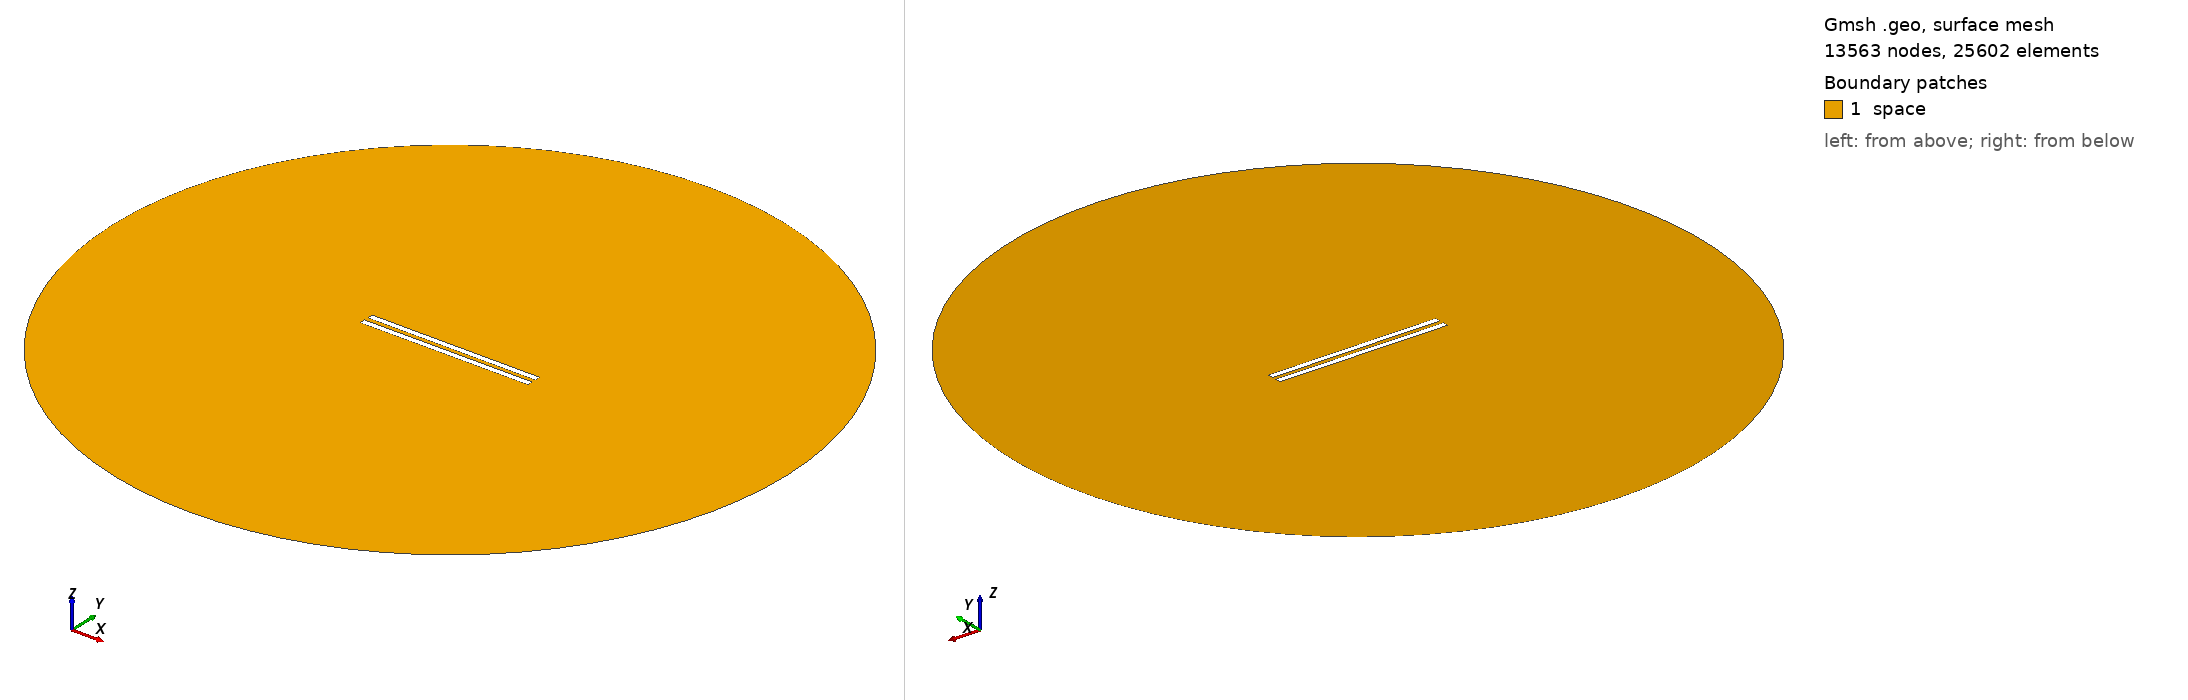

Gmsh geometry script, surface-meshed: 13563 nodes, 25602 surface elements. Boundary patches (legend numbers): 1 space. Left view from above one corner, right view from below the opposite corner. Legend entries are the model's physical surfaces. The drawing asked Gmsh for element sizes between 1% and 20% of the model's largest extent; the script's own settings can give other sizes.

=== 386.geo (drawn) ===
// Set the geometry kernel
SetFactory("OpenCASCADE");

//---------------------------------------
// Rectangles
//---------------------------------------

// Rectangle 1 (top)
Point(1) = {-49.733333333333334, 1.1944444444444444, 0, 1.0};
Point(2) = {49.733333333333334, 1.1944444444444444, 0, 1.0};
Point(3) = {49.733333333333334, 4.661111111111111, 0, 1.0};
Point(4) = {-49.733333333333334, 4.661111111111111, 0, 1.0};

Line(1) = {1, 2};
Line(2) = {2, 3};
Line(3) = {3, 4};
Line(4) = {4, 1};

Line Loop(1) = {1, 2, 3, 4};
Plane Surface(1) = {1};

Rotate { {0, 0, 1}, {0,  1.1944444444444444,  0}, -0.002 } {
  Surface{1};
}

// Rectangle 2 (bottom)
Point(5) = {-49.733333333333334, -1.1944444444444444, 0, 1.0};
Point(6) = {49.733333333333334, -1.1944444444444444, 0, 1.0};
Point(7) = {49.733333333333334, -4.661111111111111, 0, 1.0};
Point(8) = {-49.733333333333334, -4.661111111111111, 0, 1.0};

Line(5) = {5, 6};
Line(6) = {6, 7};
Line(7) = {7, 8};
Line(8) = {8, 5};

Line Loop(2) = {5, 6, 7, 8};
Plane Surface(2) = {2}; 


//---------------------------------------
// Circle
//---------------------------------------

// Define points
Point(9) = {0, 0, 0};        // Center
Point(10) = {200, 0, 0};     // Start point
Point(11) = {0, 200, 0};     // 90 degrees
Point(12) = {-200, 0, 0};    // 180 degrees
Point(13) = {0, -200, 0};    // 270 degrees

// Define circle arcs (each needs start, center, end)
Circle(9) = {10, 9, 11};
Circle(10) = {11, 9, 12};
Circle(11) = {12, 9, 13};
Circle(12) = {13, 9, 10};

// Define curve loop and surface if needed
Curve Loop(3) = {9, 10, 11, 12};
Surface(3) = {3};

// Subtract Rectangles from Circle
BooleanDifference{ Surface{3}; Delete; }{ Surface{1}; Surface{2}; Delete; }

//---------------------------------------
// Transfinite Lines and Surface
//---------------------------------------
r = 7;
Transfinite Line {1, 3} = 50*r Using Progression 1;
Transfinite Line {2, 4} = 2*r Using Progression 1;
Transfinite Line {5, 7} = 50*r Using Progression 1;
Transfinite Line {6, 8} = 2*r Using Progression 1;
Transfinite Line {9, 10, 11, 12} = 20 Using Progression 1;

//---------------------------------------
// Define Physical Groups
//---------------------------------------                

//--- Physical Curves
// Physical groups for boundaries
Physical Line("force_segment", 10) = {1};
Physical Line("upper_plate", 11) = {2, 3, 4};
Physical Line("lower_plate", 12) = {5, 6, 7, 8};
Physical Line("boundary", 20) = {9, 10, 11, 12};

//--- Physical Surfaces
Physical Surface("space", 30) = {3};

//---------------------------------------
// 6. Generate the Mesh
//---------------------------------------
Mesh 2;  // 2D mesh generation
